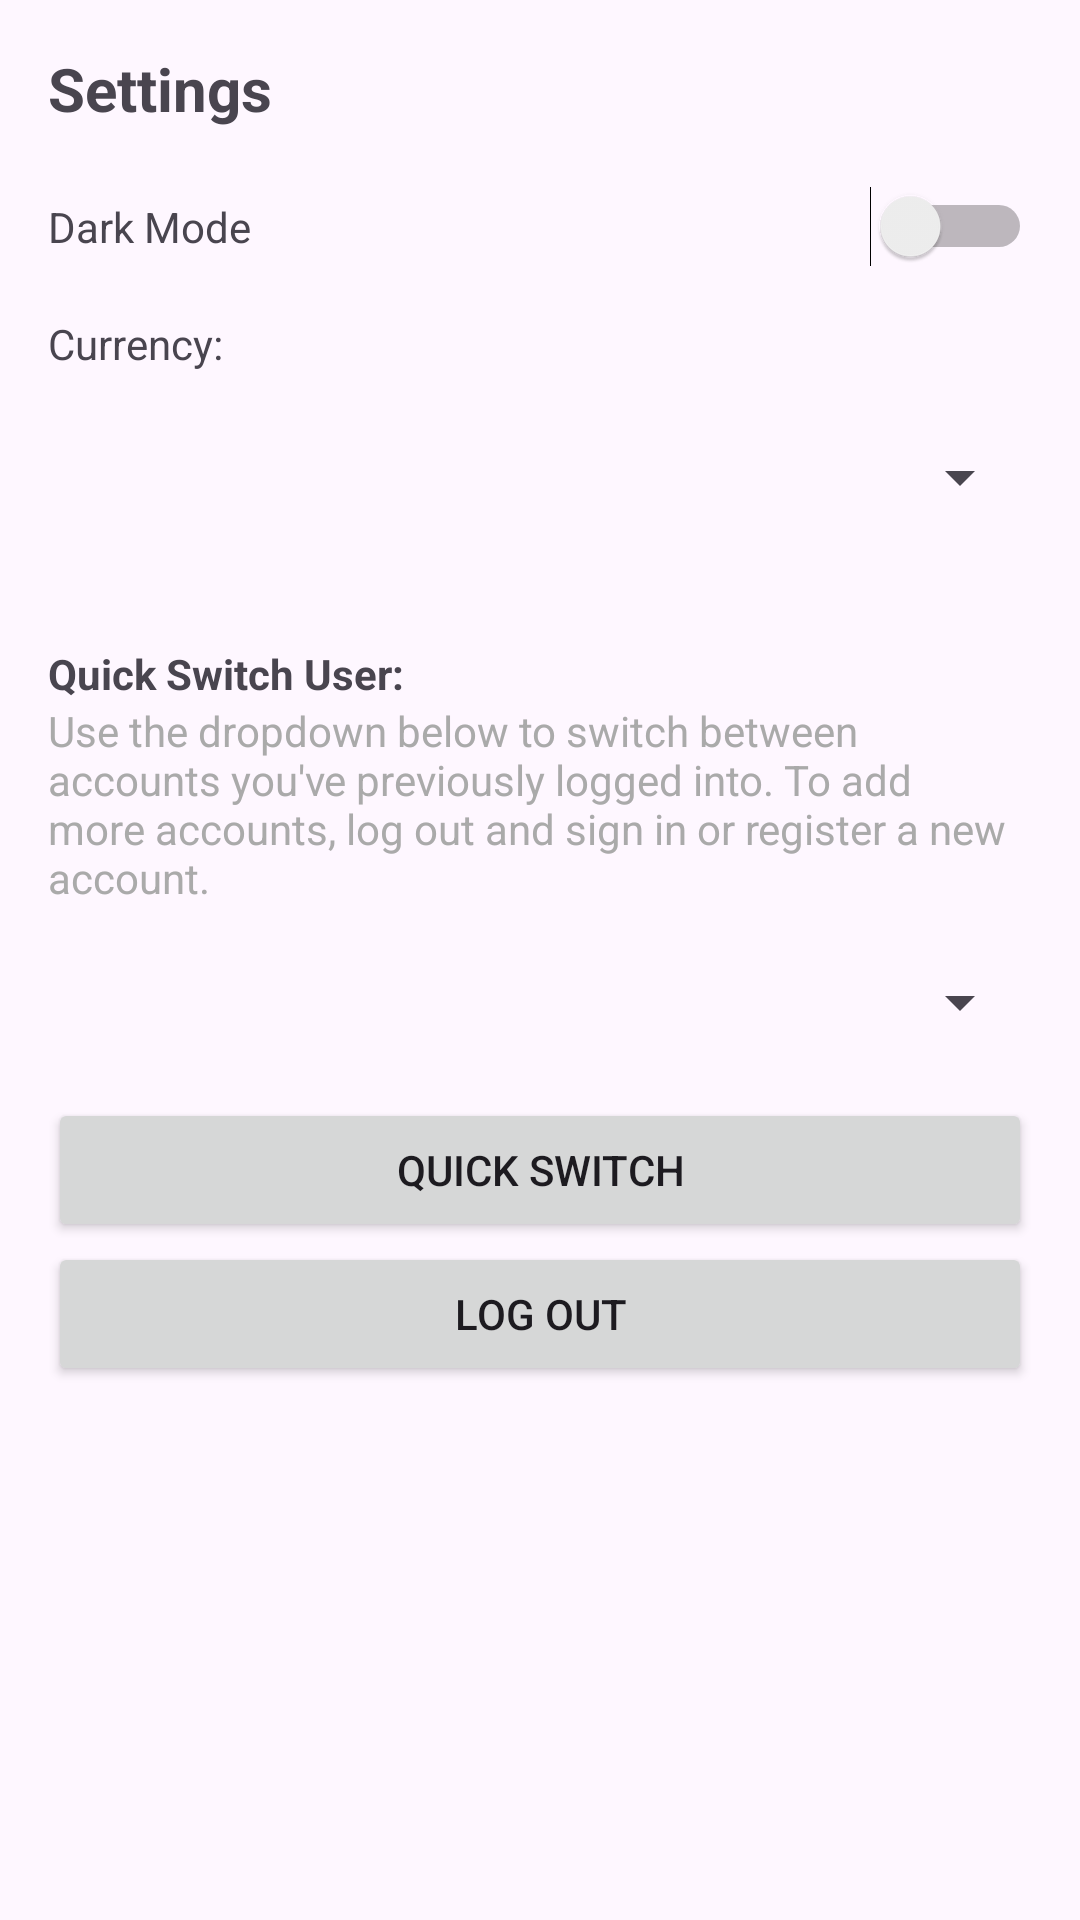

The Android layout XML behind this screen, and the referenced resources:
<!-- AndroidManifest.xml: application theme Theme.Prog7313POE -->
<!-- res/layout/fragment_settings.xml -->
<?xml version="1.0" encoding="utf-8"?>
<LinearLayout xmlns:android="http://schemas.android.com/apk/res/android"
    xmlns:tools="http://schemas.android.com/tools"
    android:padding="16dp"
    android:orientation="vertical"
    android:layout_width="match_parent"
    android:layout_height="match_parent">

    <TextView
        android:text="Settings"
        android:textSize="20sp"
        android:textStyle="bold"
        android:layout_marginBottom="16dp"  android:layout_height="30dp" android:layout_width="80dp"/>

    
    <LinearLayout
        android:layout_width="match_parent"
        android:layout_height="wrap_content"
        android:orientation="horizontal"
        android:gravity="center_vertical"
        android:layout_marginBottom="16dp">

        <TextView
            android:text="Dark Mode"
            android:layout_width="0dp"
            android:layout_weight="1"
            android:layout_height="wrap_content" />

        <Switch
            android:id="@+id/switch_dark_mode"
            android:layout_width="wrap_content"
            android:layout_height="wrap_content"
            tools:ignore="TouchTargetSizeCheck" />
    </LinearLayout>

    
    <TextView android:text="Currency:"  android:layout_height="30dp" android:layout_width="80dp"/>

    <Spinner
        android:id="@+id/spinner_currency"
        android:layout_width="match_parent"
        android:layout_height="wrap_content"
        android:layout_marginBottom="16dp"
        android:minHeight="48dp" />

    <TextView
        android:layout_width="match_parent"
        android:layout_height="wrap_content"
        android:text="Quick Switch User:"
        android:layout_marginTop="16dp"
        android:textStyle="bold" />

    <TextView
        android:layout_width="match_parent"
        android:layout_height="wrap_content"
        android:text="Use the dropdown below to switch between accounts you've previously logged into. To add more accounts, log out and sign in or register a new account."
        android:textSize="14sp"
        android:layout_marginBottom="8dp"
        android:textColor="@android:color/darker_gray" />

    <Spinner
        android:id="@+id/spinner_quick_switch"
        android:layout_width="match_parent"
        android:layout_height="wrap_content"
        android:layout_marginBottom="8dp"
        android:minHeight="48dp" />

    <Button
        android:id="@+id/btn_quick_switch"
        android:layout_width="match_parent"
        android:layout_height="wrap_content"
        android:text="Quick Switch" />

    <Button
        android:id="@+id/btn_logout"
        android:layout_width="match_parent"
        android:layout_height="wrap_content"
        android:text="Log Out" />


</LinearLayout>
<!-- resources referenced by this layout -->
<resources>
  <style name="Theme.Prog7313POE" parent="Base.Theme.Prog7313POE" />
  <style name="Base.Theme.Prog7313POE" parent="Theme.Material3.DayNight.NoActionBar" />
</resources>
